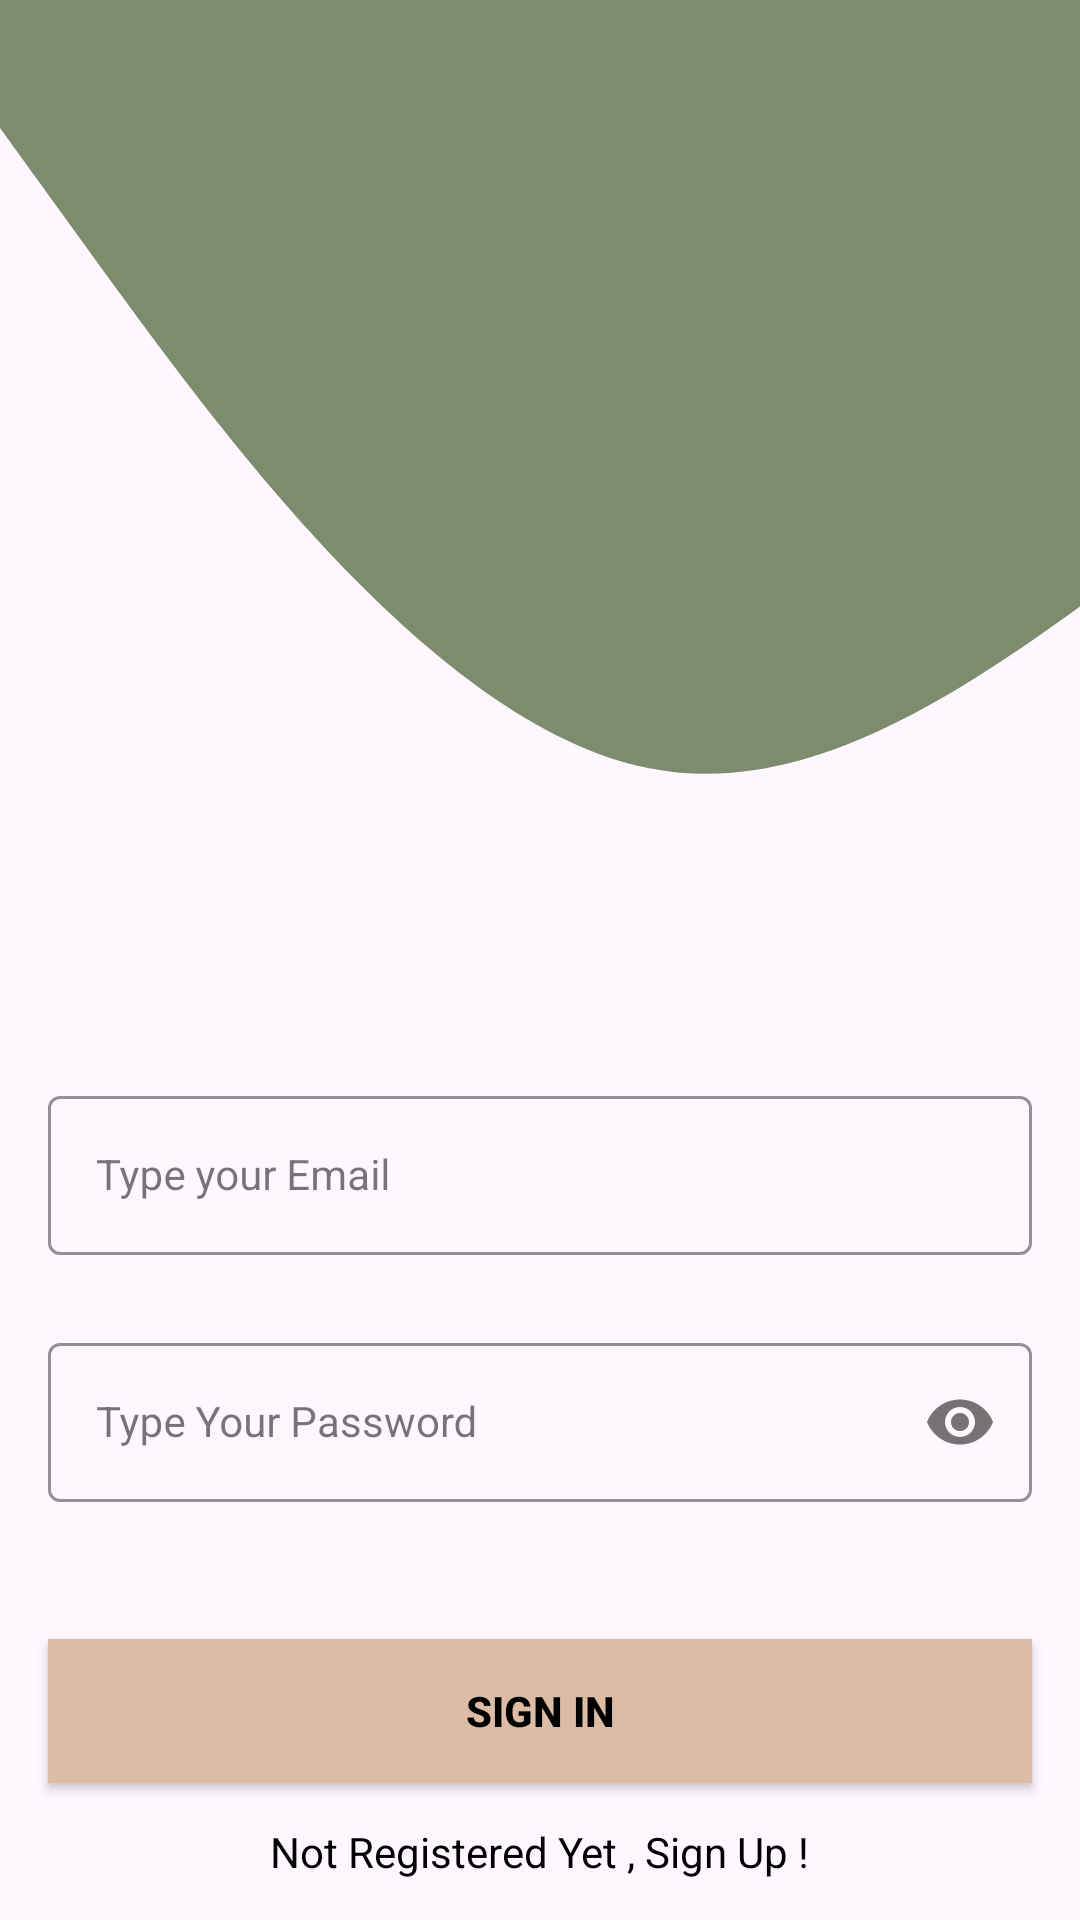

Reconstruct the res/layout file that produces this screen, plus the resources it refers to.
<!-- AndroidManifest.xml: application theme Theme.AdvctApp -->
<!-- res/layout/activity_app_login.xml -->
<?xml version="1.0" encoding="utf-8"?>
<androidx.constraintlayout.widget.ConstraintLayout xmlns:android="http://schemas.android.com/apk/res/android"
    xmlns:app="http://schemas.android.com/apk/res-auto"
    xmlns:tools="http://schemas.android.com/tools"
    android:layout_width="match_parent"
    android:layout_height="match_parent"
    android:background="@drawable/ic_wave"
    tools:context=".AppLogIn">

    <com.google.android.material.textfield.TextInputLayout
        android:id="@+id/emailLayout"
        style="@style/LoginTextInputOuterFieldStyle"
        android:layout_width="match_parent"
        android:layout_height="wrap_content"
        android:layout_marginHorizontal="16dp"
        android:layout_marginTop="360dp"
        app:boxStrokeColor="@color/c3"
        app:hintTextColor="@color/c3"
        app:layout_constraintEnd_toEndOf="parent"
        app:layout_constraintHorizontal_bias="0.5"
        app:layout_constraintStart_toStartOf="parent"
        app:layout_constraintTop_toTopOf="parent">

        <com.google.android.material.textfield.TextInputEditText
            android:id="@+id/emailEt"
            style="@style/LoginTextInputInnerFieldStyle"
            android:layout_width="match_parent"
            android:layout_height="wrap_content"
            android:hint="Type your Email"
            android:inputType="textEmailAddress"
            tools:ignore="HardcodedText" />
    </com.google.android.material.textfield.TextInputLayout>

    <com.google.android.material.textfield.TextInputLayout
        android:id="@+id/passwordLayout"
        style="@style/LoginTextInputOuterFieldStyle"
        android:layout_width="match_parent"
        android:layout_height="wrap_content"
        android:layout_marginHorizontal="16dp"
        android:layout_marginTop="24dp"
        app:boxStrokeColor="@color/c3"
        app:hintTextColor="@color/c3"
        app:layout_constraintEnd_toEndOf="parent"
        app:layout_constraintHorizontal_bias="0.5"
        app:layout_constraintStart_toStartOf="parent"
        app:layout_constraintTop_toBottomOf="@id/emailLayout"
        app:passwordToggleEnabled="true">

        <com.google.android.material.textfield.TextInputEditText
            android:id="@+id/passET"
            style="@style/LoginTextInputInnerFieldStyle"
            android:layout_width="match_parent"
            android:layout_height="wrap_content"
            android:hint="Type Your Password"
            android:inputType="textPassword"
            tools:ignore="HardcodedText" />
    </com.google.android.material.textfield.TextInputLayout>

    <androidx.appcompat.widget.AppCompatButton
        android:id="@+id/button"
        android:layout_width="0dp"
        android:layout_height="wrap_content"
        android:layout_marginHorizontal="16dp"
        android:background="@color/c3"
        android:text="Sign In"
        android:textColor="@color/black"
        android:textStyle="bold"
        app:layout_constraintBottom_toBottomOf="parent"
        app:layout_constraintEnd_toEndOf="parent"
        app:layout_constraintHorizontal_bias="0.5"
        app:layout_constraintStart_toStartOf="parent"
        app:layout_constraintTop_toBottomOf="@+id/passwordLayout"
        tools:ignore="HardcodedText" />

    <TextView
        android:id="@+id/textView"
        android:layout_width="wrap_content"
        android:layout_height="wrap_content"
        android:textColor="@color/black"
        android:text="Not Registered Yet , Sign Up !"
        app:layout_constraintBottom_toBottomOf="parent"
        app:layout_constraintEnd_toEndOf="parent"
        app:layout_constraintHorizontal_bias="0.5"
        app:layout_constraintStart_toStartOf="parent"
        app:layout_constraintTop_toBottomOf="@+id/button"
        tools:ignore="HardcodedText" />

</androidx.constraintlayout.widget.ConstraintLayout>
<!-- resources referenced by this layout -->
<resources>
  <color name="black">#FF000000</color>
  <color name="c3">#dcbca4</color>
  <!-- drawable ic_wave (drawable) -->
  <vector xmlns:android="http://schemas.android.com/apk/res/android"
      android:width="1440dp"
      android:height="320dp"
      android:viewportWidth="400"
      android:viewportHeight="480">
      <path
          android:pathData="M0,32L40,69.3C80,106 160,181 240,192C320,203 400,149 480,112C560,75 640,53 720,74.7C800,96 880,160 960,192C1040,224 1120,224 1200,197.3C1280,171 1360,117 1400,90.7L1440,64L1440,0L1400,0C1360,0 1280,0 1200,0C1120,0 1040,0 960,0C880,0 800,0 720,0C640,0 560,0 480,0C400,0 320,0 240,0C160,0 80,0 40,0L0,0Z"
          android:fillColor="#7c8c6c"/>
  </vector>
  <style name="LoginTextInputInnerFieldStyle" parent="Widget.MaterialComponents.TextInputLayout.OutlinedBox">
          <item name="android:layout_width">match_parent</item>
          <item name="android:layout_height">wrap_content</item>
          <item name="android:textColor">@color/black</item>
          <item name="android:textColorHint">@color/black</item>
          <item name="android:maxLines">1</item>
          <item name="android:textSize">14sp</item>
          <item name="android:singleLine">true</item>
      </style>
  <style name="LoginTextInputOuterFieldStyle" parent="Widget.MaterialComponents.TextInputLayout.OutlinedBox">
          <item name="android:layout_width">match_parent</item>
          <item name="android:layout_height">wrap_content</item>
          <item name="android:layout_marginTop">15dp</item>
          <item name="android:layout_marginBottom">15dp</item>
      </style>
  <style name="Theme.AdvctApp" parent="Base.Theme.AdvctApp" />
  <style name="Base.Theme.AdvctApp" parent="Theme.Material3.DayNight.NoActionBar">
          
          <item name="colorPrimary">@color/c10</item>
          <item name="colorPrimaryVariant">@color/c10</item>
          <item name="android:statusBarColor">@color/c10</item>
      </style>
  <color name="c10">#7c8c6c</color>
</resources>
